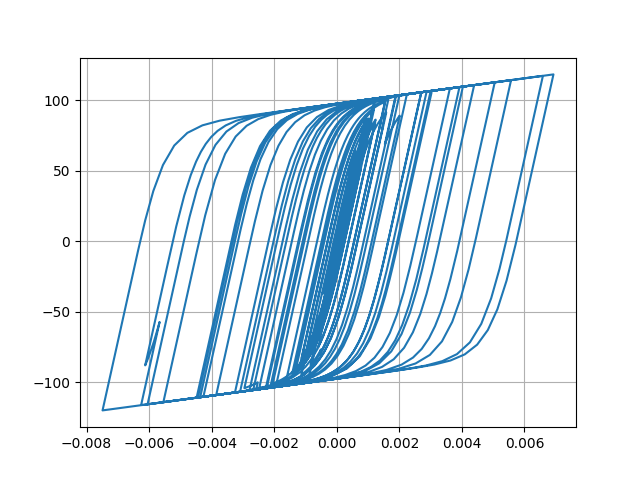

Source data for this figure (header and first rows):
Desplacment, Force
0.0, 0.0
3.5936617915328074e-06, 0.3594
1.1581528702582428e-05, 1.158
1.9058545341263256e-05, 1.906
2.2983888082997176e-05, 2.298
2.3108022987446368e-05, 2.31
2.14620635910164e-05, 2.146
2.090682105000469e-05, 2.09
2.3106545654528575e-05, 2.31
2.809446360841483e-05, 2.809
3.4795130984455434e-05, 3.478
4.1751400232078376e-05, 4.173
4.791650711330699e-05, 4.788
5.3357804864579537e-05, 5.331
5.934879515746355e-05, 5.928
6.667472881682694e-05, 6.658
7.471608328887751e-05, 7.458
8.189996794925671e-05, 8.172
8.685513524838363e-05, 8.665
8.906284910082174e-05, 8.884
8.849685356728272e-05, 8.827
8.638118508815254e-05, 8.616
8.443391291761125e-05, 8.421
8.36746474958043e-05, 8.345
8.340615890968511e-05, 8.318
8.22332290635031e-05, 8.201
7.990925990425228e-05, 7.968
7.658165786326033e-05, 7.636
7.287424523925583e-05, 7.265
6.883332910809544e-05, 6.861
6.329522256517362e-05, 6.307
5.510120183702984e-05, 5.488
4.422421094154801e-05, 4.4
3.116306993250672e-05, 3.094
1.612847725234528e-05, 1.59
-5.81871184139589e-07, -0.08074
-1.9185951268194485e-05, -1.941
-3.912066096632206e-05, -3.933
-5.888683018179368e-05, -5.905
-7.700256633227921e-05, -7.708
-9.238814456839641e-05, -9.236
-0.0001057, -10.56
-0.000119, -11.86
-0.0001339, -13.33
-0.0001492, -14.84
-0.0001633, -16.21
-0.0001754, -17.39
-0.0001866, -18.47
-0.0002011, -19.88
-0.0002212, -21.81
-0.000245, -24.07
-0.0002677, -26.2
-0.0002837, -27.69
-0.0002904, -28.3
-0.0002904, -28.31
-0.0002885, -28.12
-0.0002881, -28.07
-0.0002903, -28.28
-0.0002943, -28.65
-0.0002981, -29
... 2,941 more rows
